5-way image classification set "leaf_disease_dataset" from GitHub (dhawsespandan/agrisense-ai); label vocabulary: alternaria leaf spot, brown spot, gray spot, healthy leaf, rust.

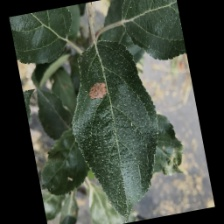
Label: alternaria leaf spot

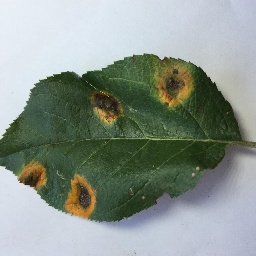
Label: rust

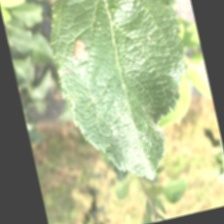
Label: alternaria leaf spot

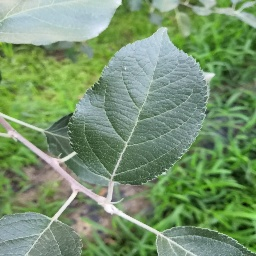
Label: healthy leaf

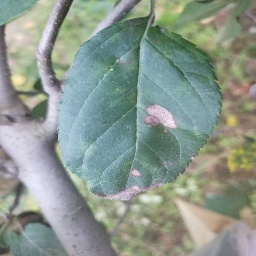
Label: gray spot

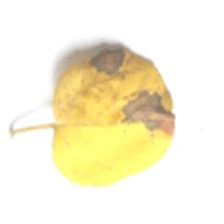
Label: brown spot
